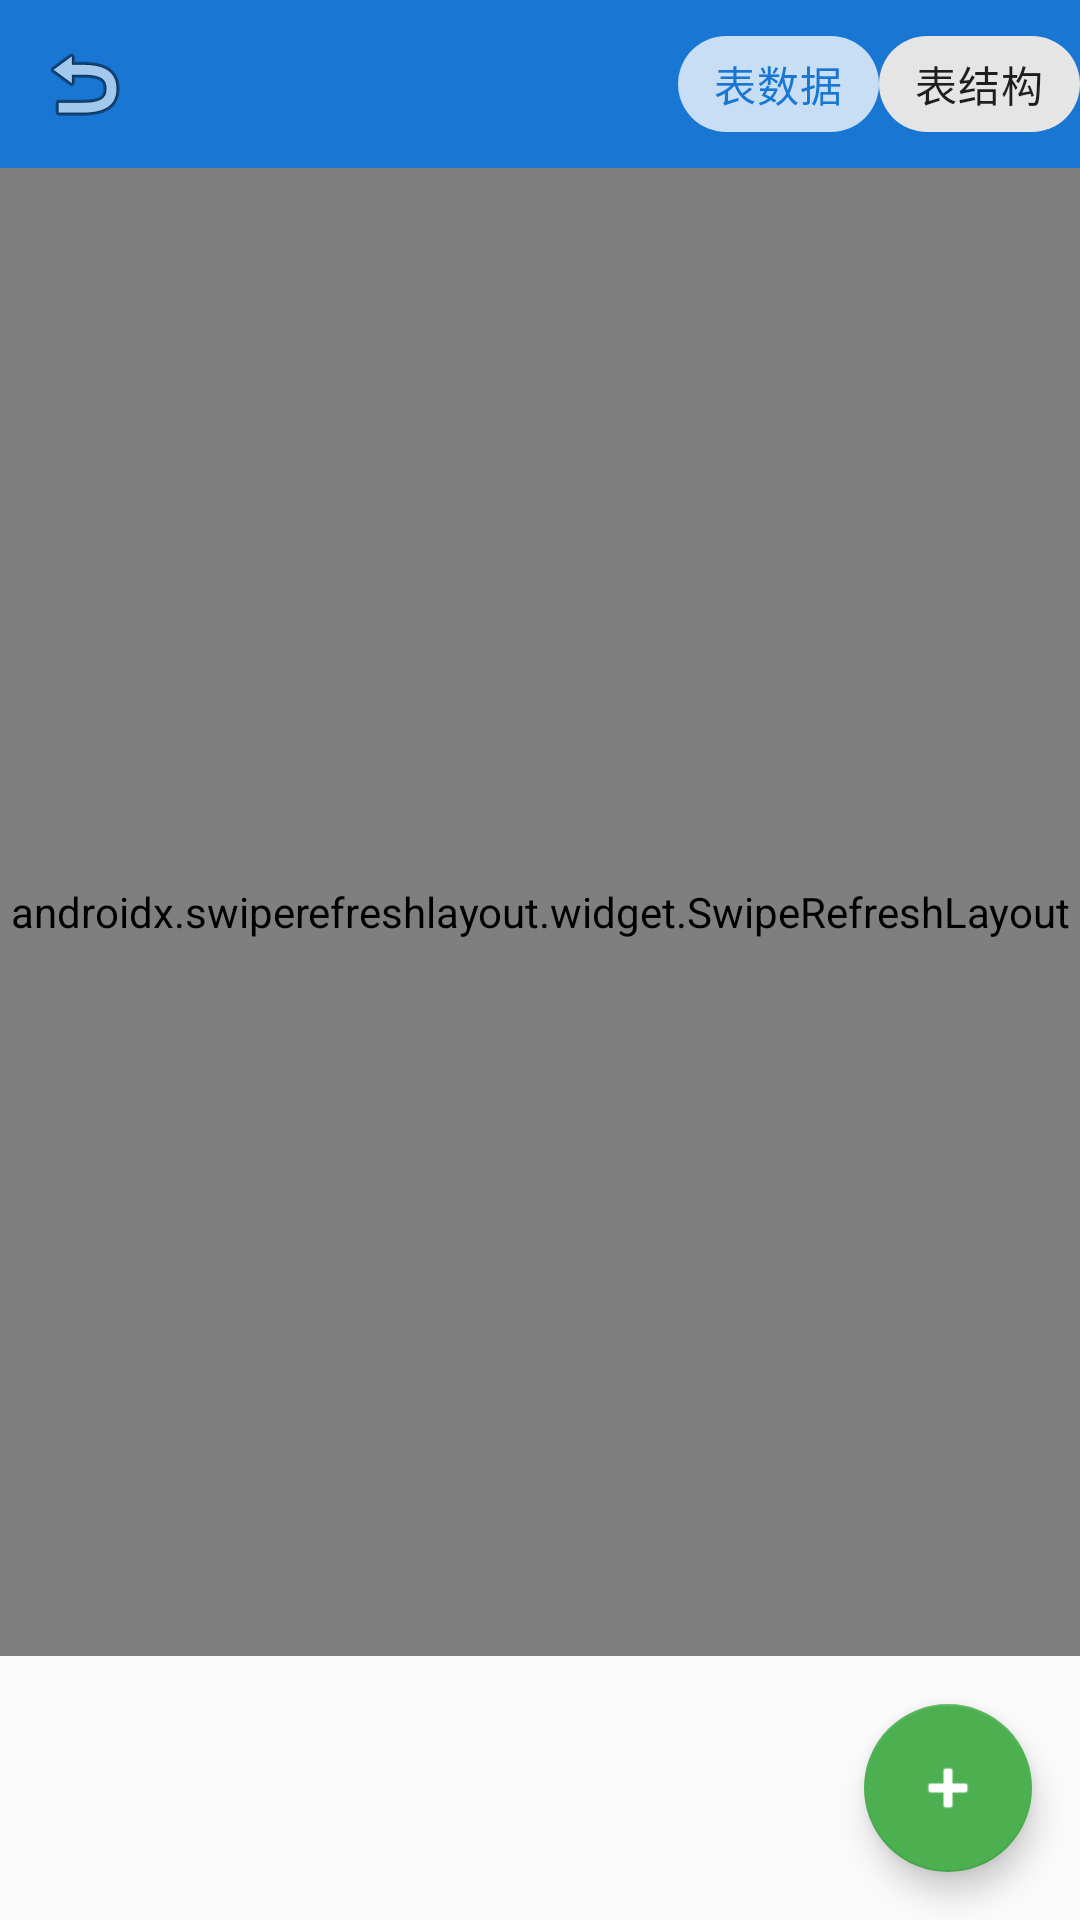

Produce the Android XML layout that renders to this screen, including the resource entries it uses.
<!-- AndroidManifest.xml: application theme Theme.DbFtpManager -->
<!-- res/layout/activity_table_data.xml -->
<?xml version="1.0" encoding="utf-8"?>
<LinearLayout xmlns:android="http://schemas.android.com/apk/res/android"
    xmlns:app="http://schemas.android.com/apk/res-auto"
    android:layout_width="match_parent"
    android:layout_height="match_parent"
    android:orientation="vertical"
    android:background="@color/background">

    
    <com.google.android.material.appbar.MaterialToolbar
        android:id="@+id/toolbar"
        android:layout_width="match_parent"
        android:layout_height="56dp"
        android:background="@color/primary"
        app:titleTextColor="@color/white"
        app:navigationIcon="@android:drawable/ic_menu_revert">

        <com.google.android.material.chip.Chip
            android:id="@+id/chipStructure"
            style="@style/Widget.MaterialComponents.Chip.Choice"
            android:layout_width="wrap_content"
            android:layout_height="wrap_content"
            android:layout_gravity="end"
            android:text="@string/table_structure"
            android:checkable="true" />

        <com.google.android.material.chip.Chip
            android:id="@+id/chipData"
            style="@style/Widget.MaterialComponents.Chip.Choice"
            android:layout_width="wrap_content"
            android:layout_height="wrap_content"
            android:layout_gravity="end"
            android:text="@string/table_data"
            android:checked="true"
            android:checkable="true" />

    </com.google.android.material.appbar.MaterialToolbar>

    
    <androidx.recyclerview.widget.RecyclerView
        android:id="@+id/recyclerViewStructure"
        android:layout_width="match_parent"
        android:layout_height="0dp"
        android:layout_weight="1"
        android:visibility="gone" />

    
    <androidx.swiperefreshlayout.widget.SwipeRefreshLayout
        android:id="@+id/swipeRefresh"
        android:layout_width="match_parent"
        android:layout_height="0dp"
        android:layout_weight="1">

        <HorizontalScrollView
            android:layout_width="match_parent"
            android:layout_height="match_parent">

            <androidx.recyclerview.widget.RecyclerView
                android:id="@+id/recyclerViewData"
                android:layout_width="wrap_content"
                android:layout_height="match_parent"
                android:clipToPadding="false"
                android:padding="4dp" />

        </HorizontalScrollView>

    </androidx.swiperefreshlayout.widget.SwipeRefreshLayout>

    
    <com.google.android.material.floatingactionbutton.FloatingActionButton
        android:id="@+id/fabAddRow"
        android:layout_width="wrap_content"
        android:layout_height="wrap_content"
        android:layout_gravity="end|bottom"
        android:layout_margin="16dp"
        android:src="@android:drawable/ic_input_add"
        android:contentDescription="@string/add_row"
        app:tint="@color/white"
        app:backgroundTint="@color/success" />

</LinearLayout>
<!-- resources referenced by this layout -->
<resources>
  <color name="background">#FAFAFA</color>
  <color name="primary">#1976D2</color>
  <color name="success">#4CAF50</color>
  <color name="white">#FFFFFF</color>
  <string name="add_row">添加行</string>
  <string name="table_data">表数据</string>
  <string name="table_structure">表结构</string>
  <style name="Theme.DbFtpManager" parent="Theme.MaterialComponents.Light.NoActionBar">
          <item name="colorPrimary">@color/primary</item>
          <item name="colorPrimaryDark">@color/primary_dark</item>
          <item name="colorAccent">@color/accent</item>
          <item name="android:statusBarColor">@color/primary_dark</item>
          <item name="android:windowBackground">@color/background</item>
      </style>
  <color name="primary_dark">#1565C0</color>
  <color name="accent">#FF6F00</color>
</resources>
